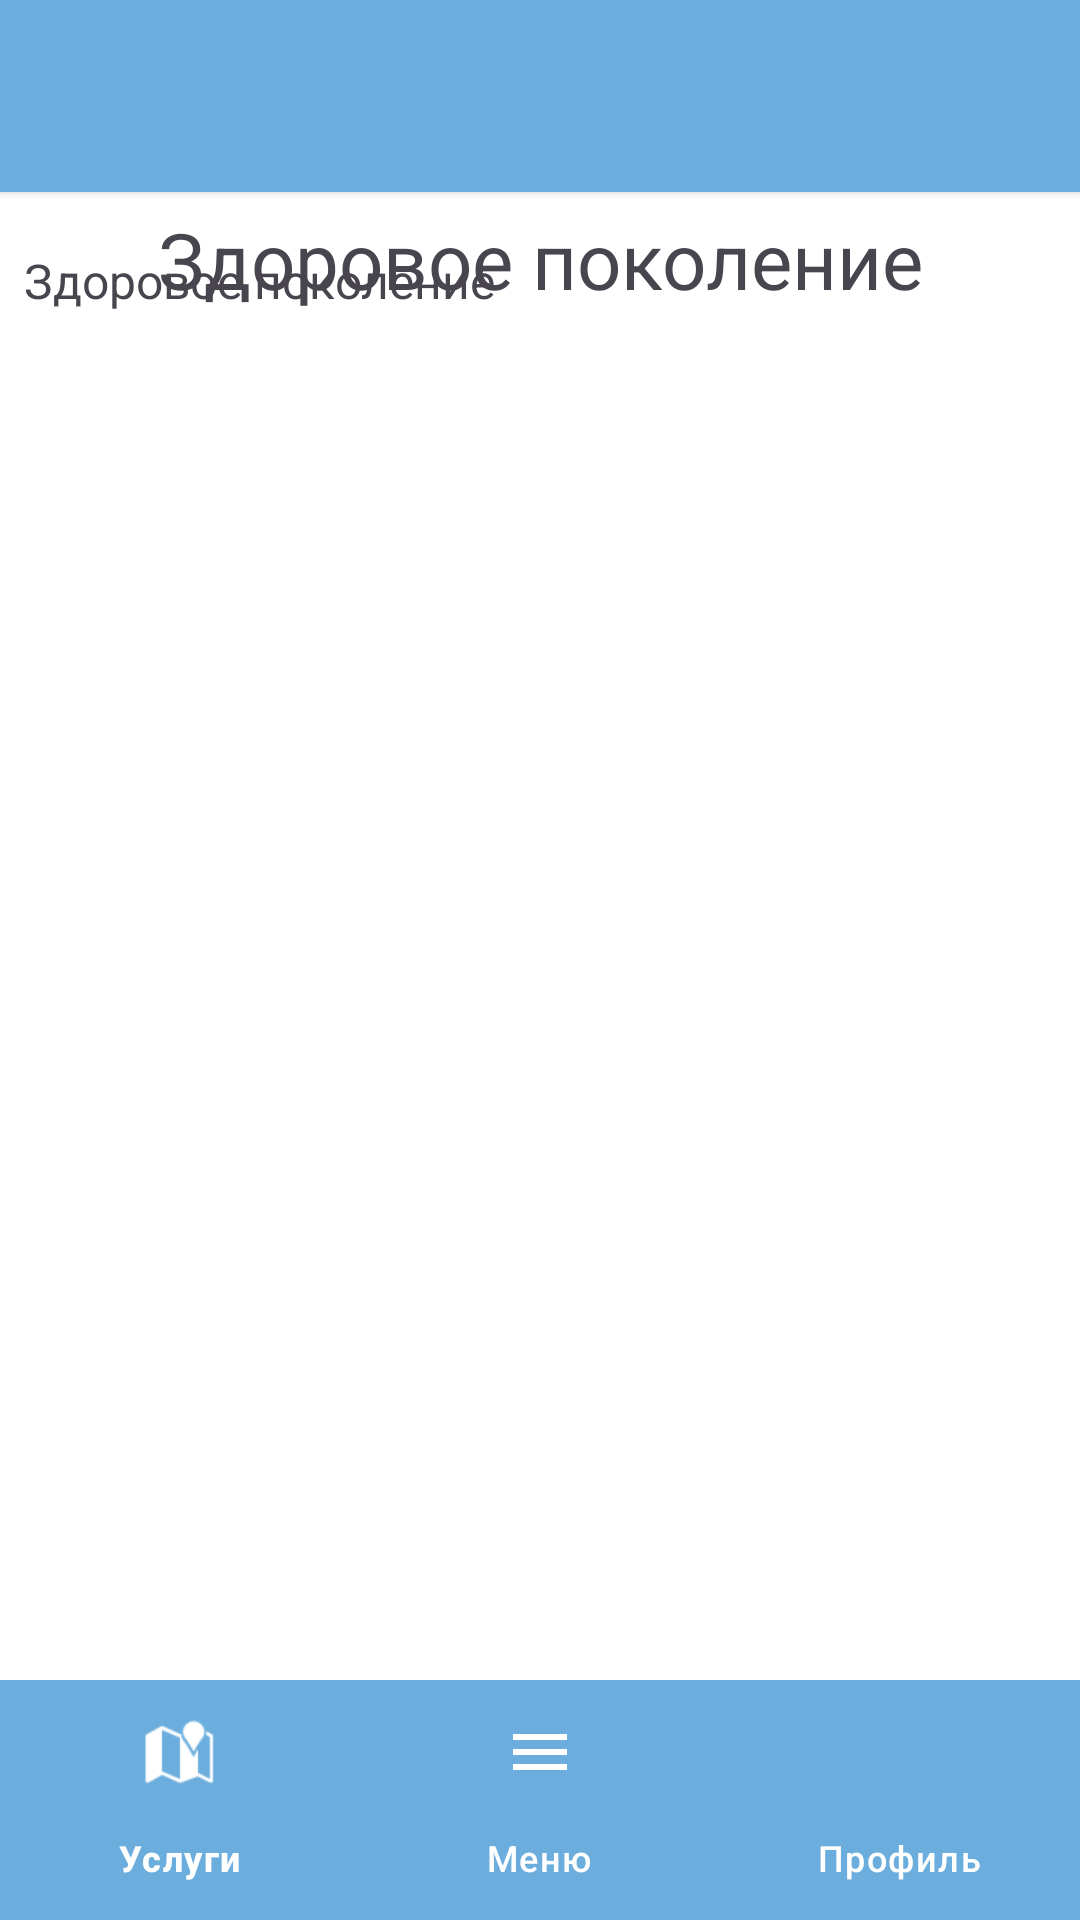

Produce the Android XML layout that renders to this screen, including the resource entries it uses.
<!-- AndroidManifest.xml: application theme Theme.Project -->
<!-- res/layout/fragment_with_text.xml -->
<?xml version="1.0" encoding="utf-8"?>
<androidx.constraintlayout.widget.ConstraintLayout xmlns:android="http://schemas.android.com/apk/res/android"
    xmlns:app="http://schemas.android.com/apk/res-auto"
    xmlns:tools="http://schemas.android.com/tools"
    android:id="@+id/frameLayout"
    android:layout_width="match_parent"
    android:layout_height="match_parent"
    android:background="@drawable/background_for_top"
    tools:context=".WithTextFragment">

    <FrameLayout
        android:id="@+id/flFragment_menu"
        android:layout_width="match_parent"
        android:layout_height="match_parent"
        android:layout_above="@id/bottom_navigation" >
    </FrameLayout>


    <Button
        android:id="@+id/button"
        android:layout_width="match_parent"
        android:layout_height="64dp"
        android:background="#6BADDD"
        app:backgroundTint="@null"
        app:layout_constraintEnd_toEndOf="parent"
        app:layout_constraintStart_toStartOf="parent"
        app:layout_constraintTop_toTopOf="parent" />

    <TextView
        android:id="@+id/textView"
        android:layout_width="wrap_content"
        android:layout_height="wrap_content"
        android:fontFamily="@font/custom_font"
        android:text="Здоровое поколение"
        android:textColor="#FFFFFF"
        android:textSize="28sp"
        app:layout_constraintBottom_toBottomOf="parent"
        app:layout_constraintEnd_toEndOf="parent"
        app:layout_constraintHorizontal_bias="0.38"
        app:layout_constraintStart_toStartOf="@+id/imageView"
        app:layout_constraintTop_toTopOf="parent"
        app:layout_constraintVertical_bias="0.022" />

    <ImageView
        android:id="@+id/imageView"
        android:layout_width="55dp"
        android:layout_height="55dp"
        android:layout_marginStart="5dp"
        android:layout_marginTop="5dp"
        app:layout_constraintStart_toStartOf="parent"
        app:layout_constraintTop_toTopOf="parent"
        app:srcCompat="@drawable/zp_ikon" />


    <TextView
        android:id="@+id/zagolovok"
        android:layout_width="wrap_content"
        android:layout_height="wrap_content"
        android:text="Здоровое поколение"
        android:layout_marginTop="5dp"
        android:textSize="26sp"
        app:layout_constraintEnd_toEndOf="parent"
        app:layout_constraintStart_toStartOf="parent"
        app:layout_constraintTop_toBottomOf="@+id/button"/>


    <ScrollView
        android:layout_width="match_parent"
        android:layout_height="520dp"
        android:layout_marginTop="5dp"
        app:layout_constraintEnd_toEndOf="parent"
        app:layout_constraintStart_toStartOf="parent"
        app:layout_constraintTop_toBottomOf="@+id/zagolovok"
        app:layout_constraintBottom_toTopOf="@+id/bottom_navigation">

        <TextView
            android:id="@+id/text_for_scroll"
            android:layout_width="wrap_content"
            android:layout_height="wrap_content"
            android:text="Здоровое поколение"
            android:padding="8dp"
            android:textSize="16sp"
            app:layout_constraintEnd_toEndOf="parent"
            app:layout_constraintStart_toStartOf="parent"
            app:layout_constraintTop_toBottomOf="@+id/button"/>
    </ScrollView>



    <com.google.android.material.bottomnavigation.BottomNavigationView
        android:id="@+id/bottom_navigation"
        android:layout_width="match_parent"
        android:layout_height="wrap_content"
        android:layout_alignParentBottom="true"
        android:layout_gravity="bottom"
        android:background="@drawable/navigation_background"
        app:itemIconTint="#FFFFFF"
        app:itemTextColor="#FFFFFF"
        app:layout_constraintBottom_toBottomOf="@+id/flFragment_menu"
        app:layout_constraintEnd_toEndOf="parent"
        app:layout_constraintStart_toStartOf="parent"
        app:menu="@menu/bottom_menu" />



</androidx.constraintlayout.widget.ConstraintLayout>
<!-- resources referenced by this layout -->
<resources>
  <!-- drawable background_for_top (drawable) -->
  <?xml version="1.0" encoding="utf-8"?>
  <shape xmlns:android="http://schemas.android.com/apk/res/android"
      android:shape="rectangle">
      <gradient android:startColor="#FFFFFF"
          android:endColor="#FFFFFF"
          android:angle="0" />
      <corners android:radius="0dp" />
  </shape>
  <!-- drawable navigation_background (drawable) -->
  <?xml version="1.0" encoding="utf-8"?>
  <shape xmlns:android="http://schemas.android.com/apk/res/android"
      android:shape="rectangle" >
      <solid android:color="#6BADDD" />
  </shape>
  <!-- drawable zp_ikon: png bitmap (drawable, 13429 bytes) -->
  <style name="Theme.Project" parent="Base.Theme.Project" />
  <style name="Base.Theme.Project" parent="Theme.Material3.DayNight.NoActionBar">
          
           <item name="colorPrimary">#6BADDD</item>
      </style>
</resources>
